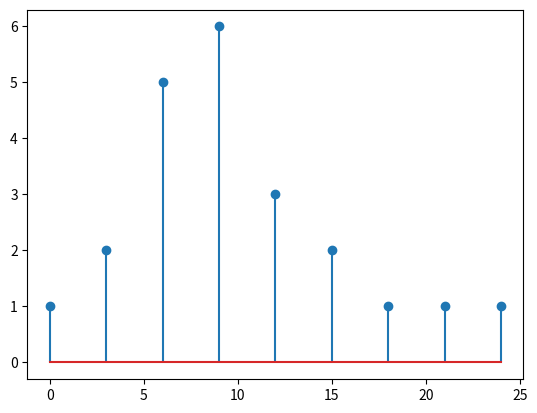

This figure's Python source:
# -*- coding: utf-8 -*-
"""
Created on Sun Aug 19 19:26:11 2018

[redacted]
"""




import numpy as np
import matplotlib.pyplot as plt

x=np.array([1,2,5,6,3,2,1,1,1])
n=np.arange(0,len(x))
n=n*3

plt.stem(n,x)
